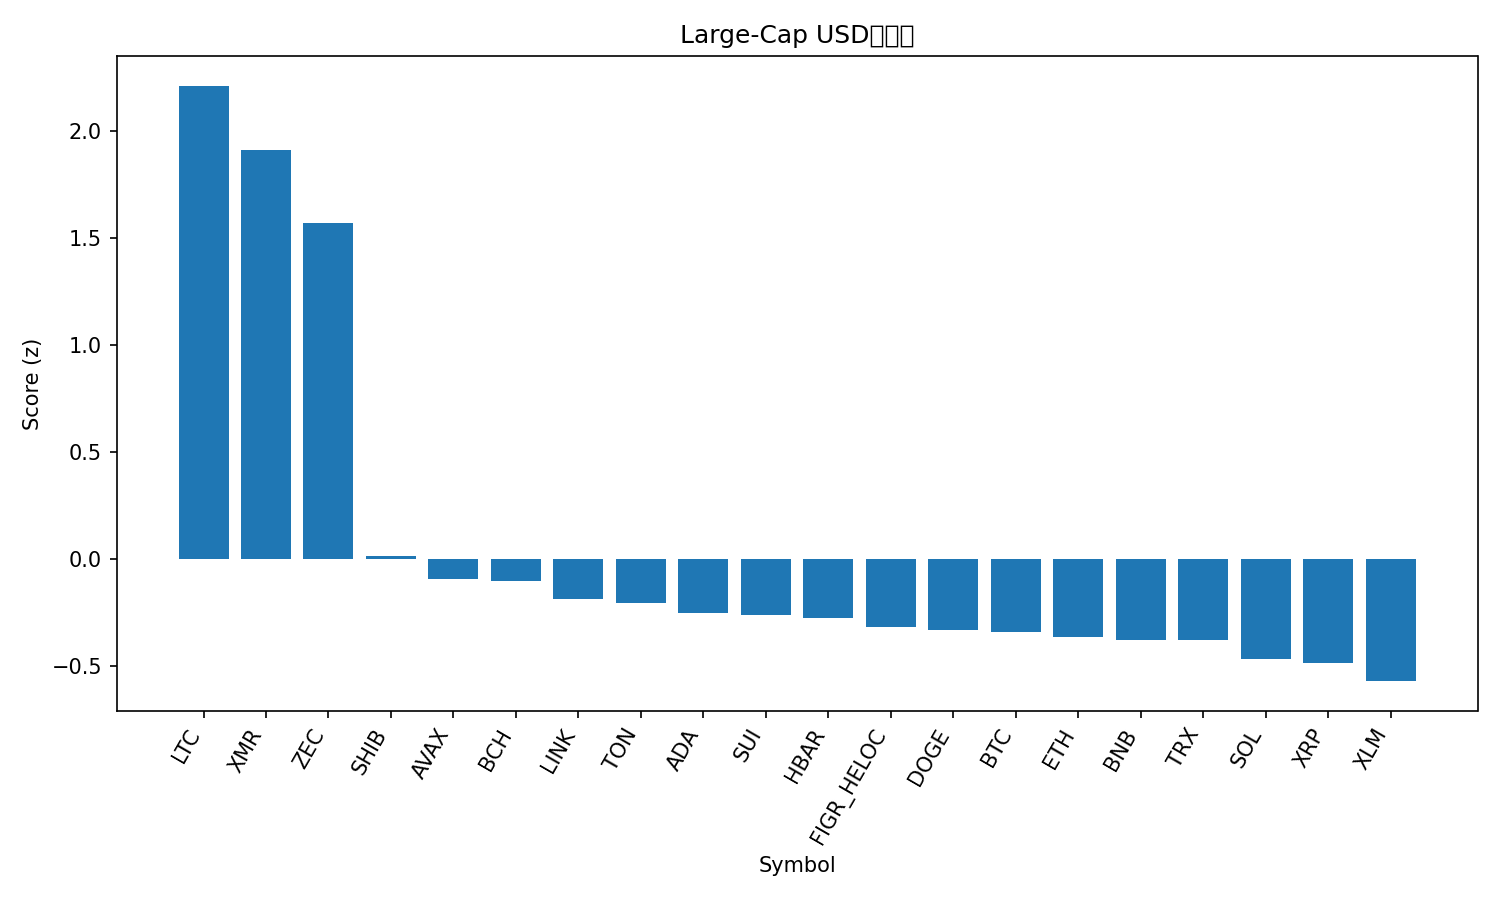

The file beside this chart, header and first rows:
rank, name, symbol, price, pct_1h, pct_24h, pct_7d, pct_1h_vs_btc, pct_24h_vs_btc, pct_7d_vs_btc, market_cap_rank, market_cap, volume_usd, score
1, Litecoin, LTC, 105.8, 6.254, 5.999, 5.792, 5.825, 6.512, 13.39, 27, 8093805229, 1317879187, 2.209
2, Monero, XMR, 426.5, 1.961, 16.27, 20.27, 1.533, 16.78, 27.88, 28, 7865835839, 295063742, 1.911
3, Zcash, ZEC, 605.6, 1.416, 9.414, 46.61, 0.9876, 9.927, 54.21, 19, 9918874508, 3379389886, 1.566
4, Shiba Inu, SHIB, 9.92e-06, 1.83, -1.931, -2.251, 1.402, -1.418, 5.35, 34, 5844130939, 147983040, 0.0121
5, Avalanche, AVAX, 17.28, 2.071, -3.236, -7.258, 1.643, -2.723, 0.3433, 31, 7381016885, 415646519, -0.09434
6, Bitcoin Cash, BCH, 497.3, 1.23, -0.4095, -5.727, 0.8019, 0.1035, 1.874, 20, 9918607827, 174827462, -0.1045
7, Chainlink, LINK, 15.39, 1.78, -2.576, -11.08, 1.352, -2.063, -3.482, 18, 10716137186, 565284337, -0.1891
8, Toncoin, TON, 2.07, 1.272, -1.015, -10.16, 0.8435, -0.5018, -2.556, 35, 5127441559, 99617732, -0.2083
9, Cardano, ADA, 0.5602, 1.551, -3.058, -7.729, 1.123, -2.545, -0.1279, 11, 20494210497, 834046369, -0.2515
10, Sui, SUI, 2.1, 1.466, -2.332, -10.67, 1.037, -1.819, -3.07, 29, 7705947888, 657860320, -0.2627
11, Hedera, HBAR, 0.1716, 1.568, -2.757, -11.31, 1.139, -2.244, -3.707, 33, 7285532361, 173026468, -0.2763
12, Figure Heloc, FIGR_HELOC, 1.047, 0.0, 0.1895, 2.929, -0.4283, 0.7025, 10.53, 12, 14158285932, 78296101, -0.3178
13, Dogecoin, DOGE, 0.1749, 1.174, -3.006, -5.576, 0.7453, -2.493, 2.025, 10, 26520643920, 1486201091, -0.334
14, Bitcoin, BTC, 102001, 0.4283, -0.513, -7.601, 0.0, 0.0, 0.0, 1, 2034965557054, 48139613761, -0.343
15, Ethereum, ETH, 3415, 0.7008, -0.9613, -11.5, 0.2726, -0.4483, -3.902, 2, 412489816993, 18946841513, -0.3668
16, BNB, BNB, 990.4, 0.5794, -0.7364, -8.593, 0.1512, -0.2234, -0.9922, 5, 136410837812, 1447996415, -0.3796
17, TRON, TRX, 0.2897, 0.289, -0.7958, -1.921, -0.1392, -0.2828, 5.68, 9, 27429549742, 375836996, -0.3797
18, Solana, SOL, 158.9, 0.6439, -1.129, -13.94, 0.2156, -0.6157, -6.338, 6, 87984856034, 3429818008, -0.4672
19, XRP, XRP, 2.27, 0.5378, -1.721, -9.603, 0.1095, -1.208, -2.002, 4, 136562454698, 2423758362, -0.4879
20, Stellar, XLM, 0.2768, 0.8212, -3.893, -8.764, 0.3929, -3.381, -1.163, 24, 8885579448, 148845452, -0.5714
21, Hyperliquid, HYPE, 39.68, 0.2495, -4.27, -4.844, -0.1788, -3.757, 2.757, 17, 10746544547, 321360043, -0.7263
